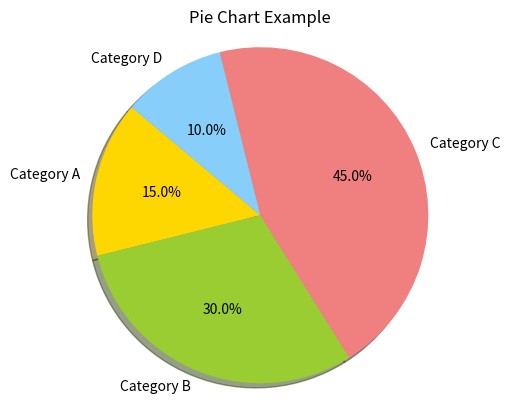

Recreate this plot in Python.
import matplotlib.pyplot as plt

# 数据
labels = ['Category A', 'Category B', 'Category C', 'Category D']
sizes = [15, 30, 45, 10]

# 设置颜色
colors = ['gold', 'yellowgreen', 'lightcoral', 'lightskyblue']

# 设置分离的距离
explode = (0, 0, 0, 0)  # 仅将第一个切片“爆炸”出来

# 创建饼状图
plt.pie(sizes, explode=explode, labels=labels, colors=colors,
        autopct='%1.1f%%', shadow=True, startangle=140)

# 设置饼状图的轴，使其均匀
plt.axis('equal')

# 显示图表
plt.title('Pie Chart Example')
plt.show()
"""labels 是饼状图的标签。
sizes 是每个部分的大小。
colors 是每个部分的颜色。
explode 设置了某些部分的分离距离，这里仅将第一个部分分离出来。
autopct 是显示每个部分的百分比。
shadow 设置了阴影效果。
startangle 设置了开始的角度。
"""
